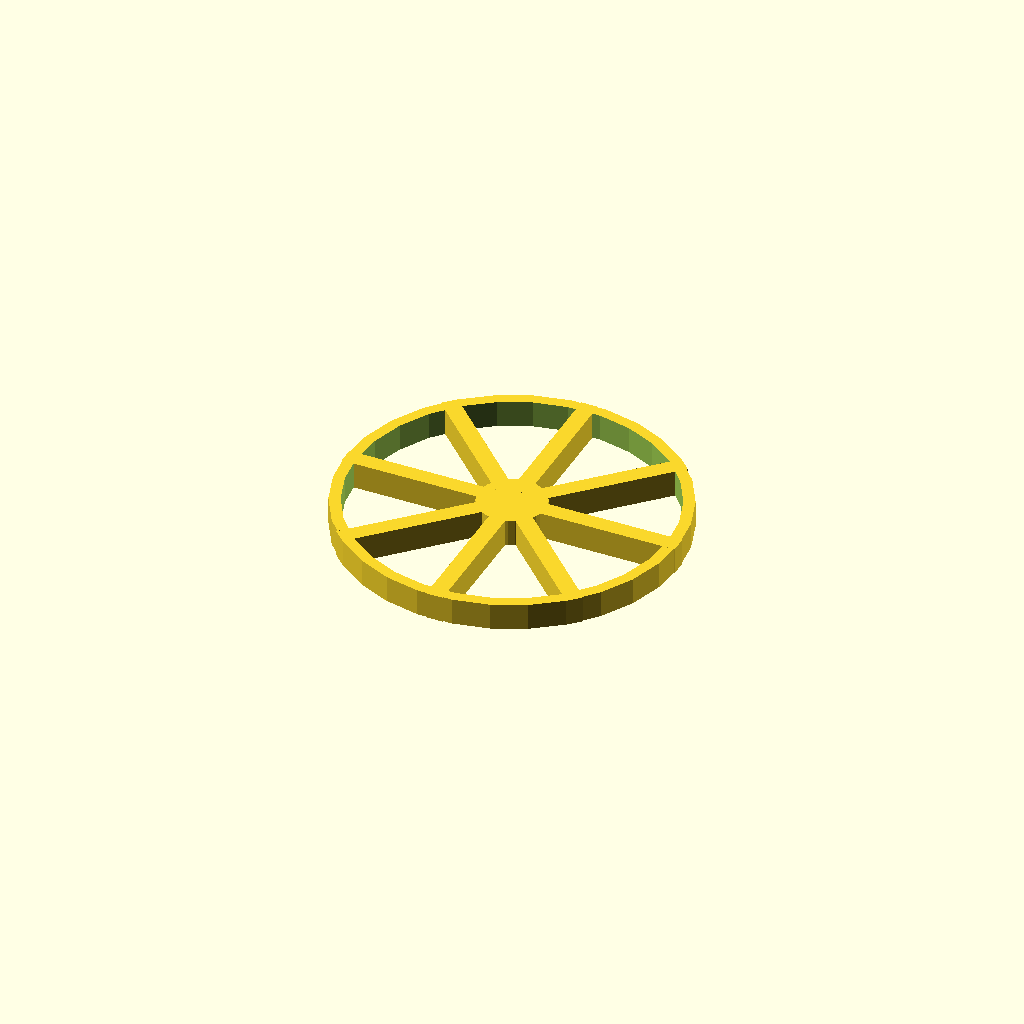
Cell 1: rendered with the file's own defaults.
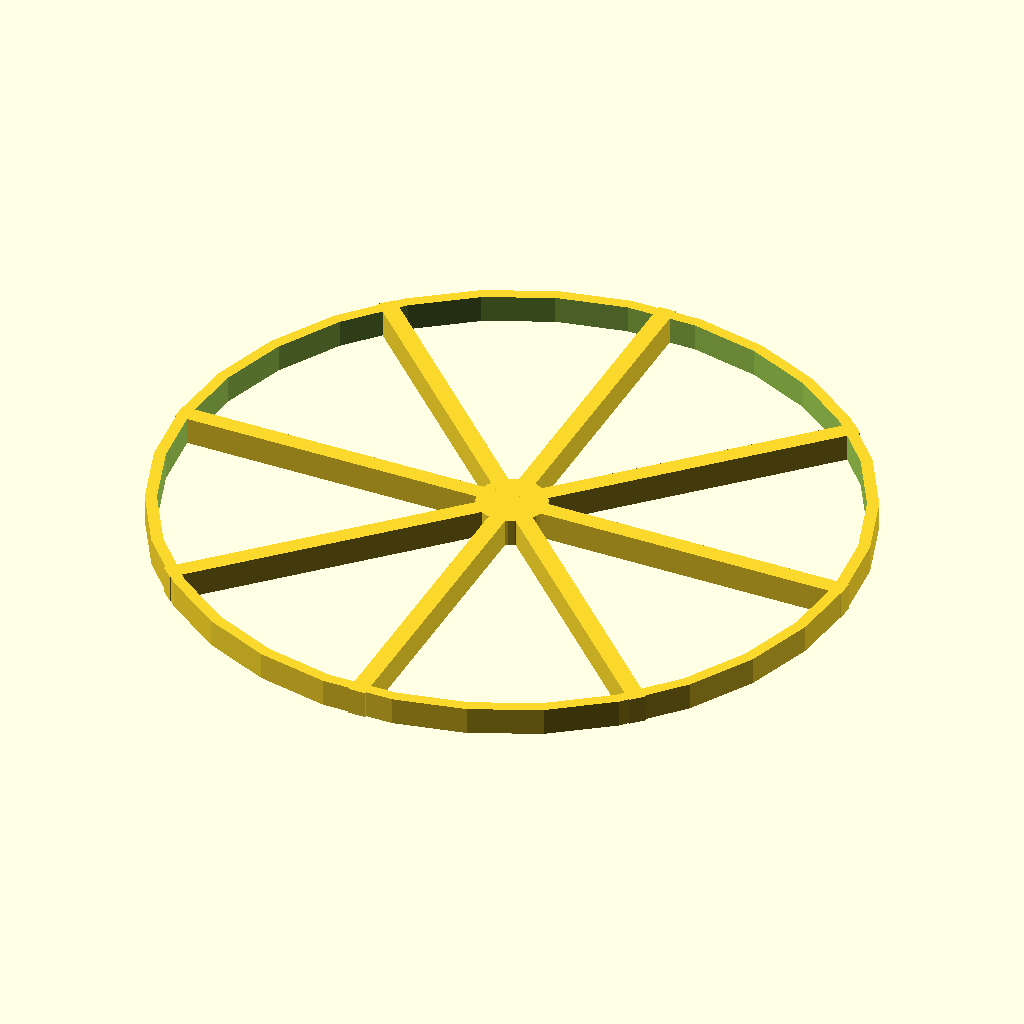
Cell 2: outer_diameter = 240 (everything else at default).
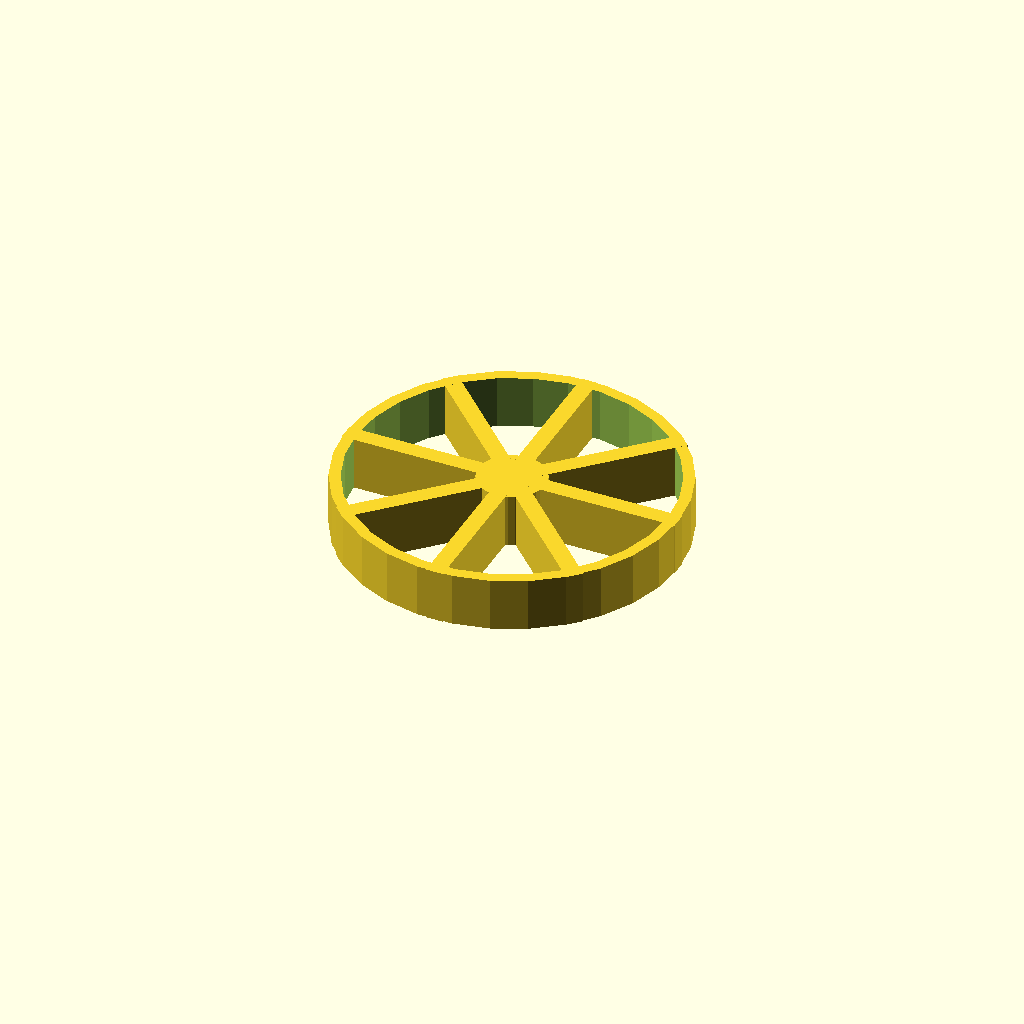
Cell 3 — wheel_thickness set to 19, the other parameters unchanged.
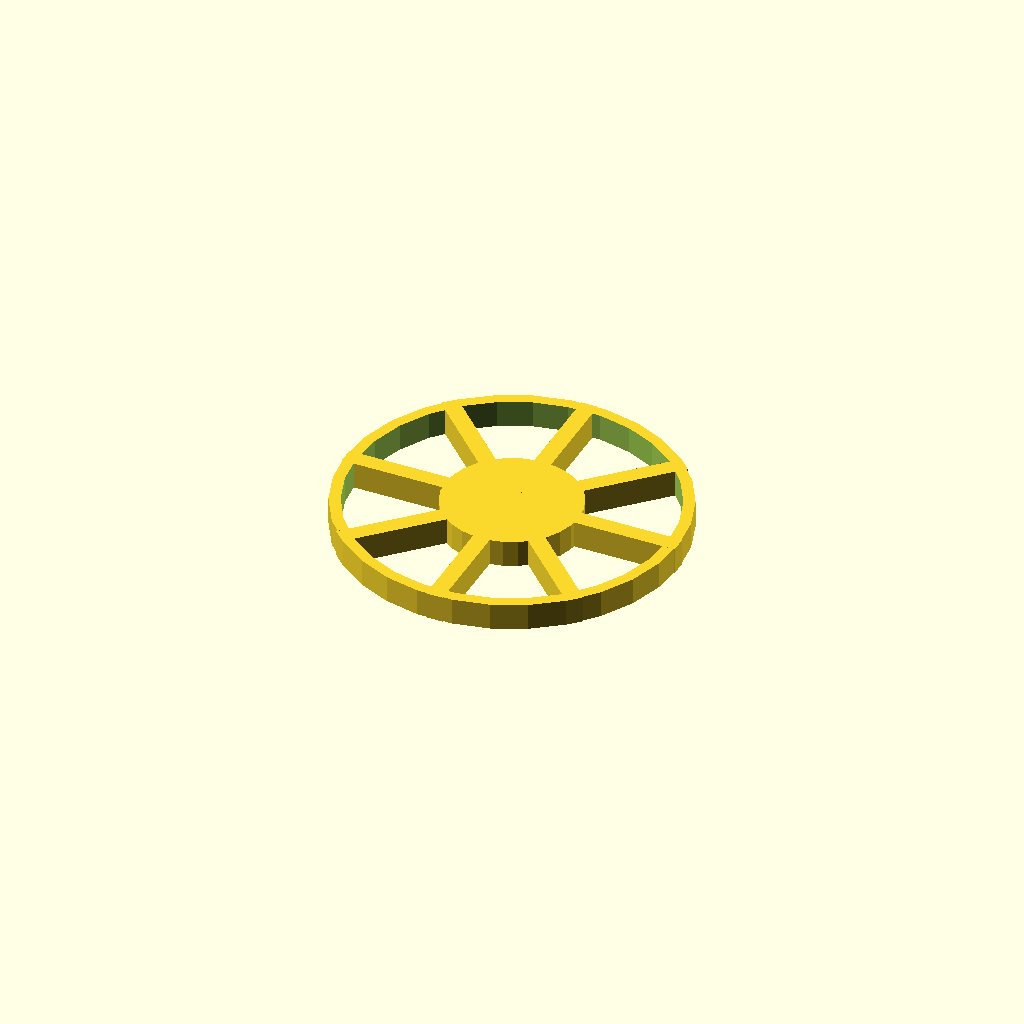
Cell 4 — hub_diameter set to 48, the other parameters unchanged.
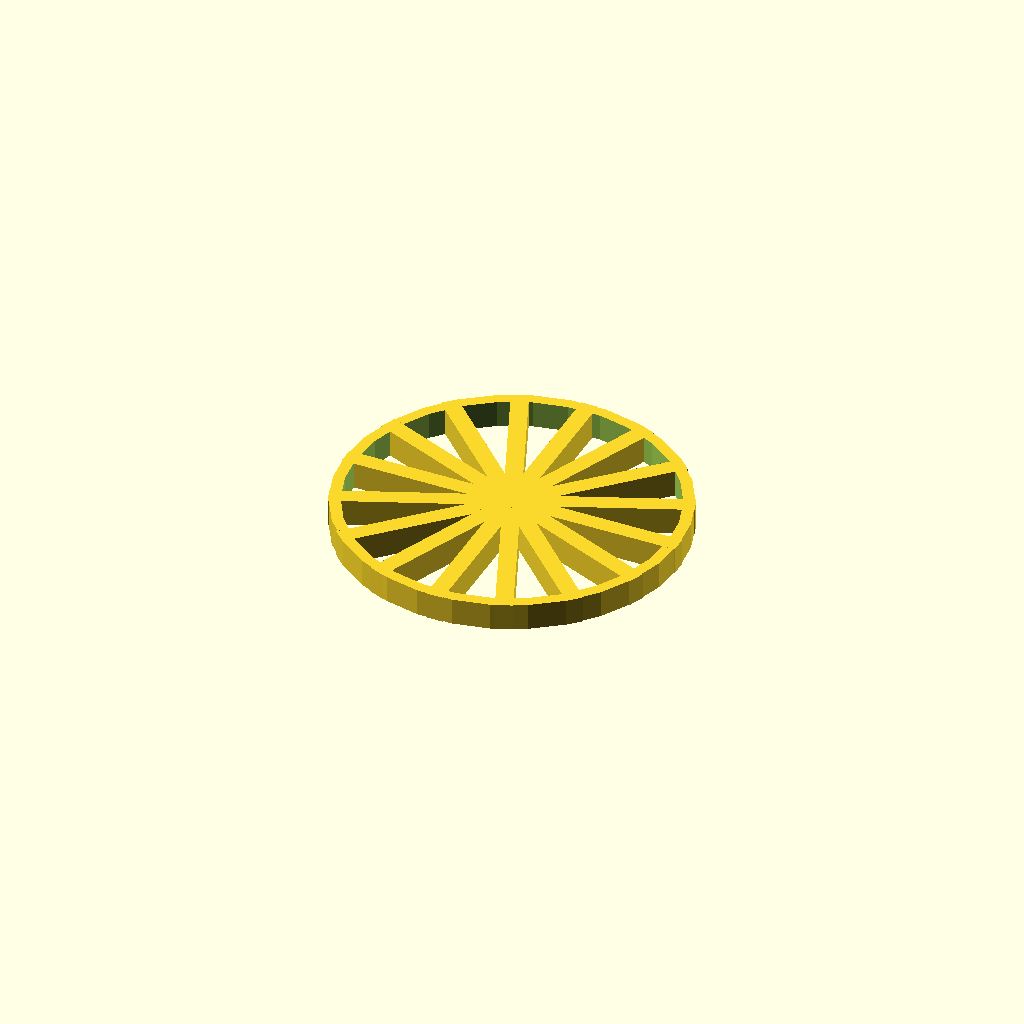
Cell 5: spoke_count = 16 (everything else at default).
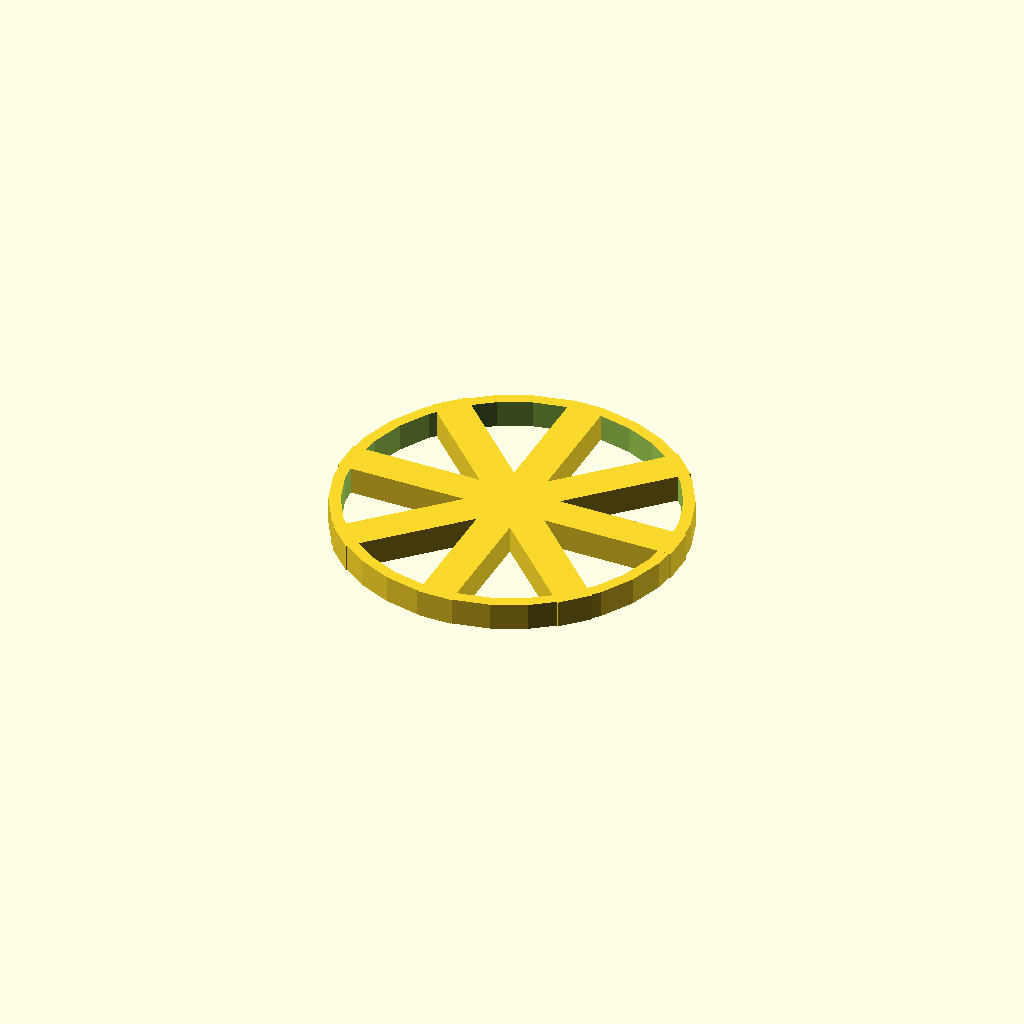
Cell 6: spoke_width = 12 (everything else at default).
All cells are drawn from one camera (rotation 55°, 0°, 25°, orthographic, colour scheme Cornfield), so only the parameter changes between them.
Source of the model, docs/brep/bench-eval/followup/runs/wheel/openscad/trial-01/model.scad:
/* doodle-meta {"version":1,"parameters":{"outer_diameter":{"label":"Outer Diameter","description":"Diameter of the wheel rim","unit":"mm","feature":"rim"},"wheel_thickness":{"label":"Wheel Thickness","description":"Width of the wheel along the axle axis","unit":"mm","feature":"body"},"hub_diameter":{"label":"Hub Diameter","description":"Diameter of the central hub","unit":"mm","feature":"hub"},"spoke_count":{"label":"Spoke Count","description":"Number of radial spokes","unit":"count","feature":"spokes"},"spoke_width":{"label":"Spoke Width","description":"Width of each spoke","unit":"mm","feature":"spokes"}},"features":{"rim":{"kind":"dimension","axis":"x","label":"Outer Diameter"},"body":{"kind":"dimension","axis":"y","label":"Wheel Thickness"},"hub":{"kind":"region","label":"Hub","min":[0,0,0],"max":[{"parameter":"hub_diameter","scale":0.5},{"parameter":"wheel_thickness","scale":0.5},{"parameter":"wheel_thickness","scale":0.5}]},"spokes":{"kind":"region","label":"Spokes","min":[{"parameter":"hub_diameter","scale":0.5},{"parameter":"wheel_thickness","scale":0.5},{"parameter":"wheel_thickness","scale":0.5}],[{"parameter":"outer_diameter","scale":0.5},{"parameter":"wheel_thickness","scale":0.5},{"parameter":"wheel_thickness","scale":0.5}]}}} */

// Parameters
outer_diameter = 120.0;
wheel_thickness = 9.5;
hub_diameter = 24.0;
spoke_count = 8;
spoke_width = 6.0;

// Derived dimensions
outer_radius = outer_diameter / 2.0;
hub_radius = hub_diameter / 2.0;
rim_inner_radius = outer_radius - 4.0;
spoke_length = outer_radius; // Extend to outer radius to ensure overlap with rim

// Modules
module wheel_body() {
    // Rim: Outer cylinder minus inner cylinder
    difference() {
        cylinder(h = wheel_thickness, r = outer_radius, center = true);
        cylinder(h = wheel_thickness + 0.1, r = rim_inner_radius, center = true);
    }
    
    // Hub: Central cylinder
    cylinder(h = wheel_thickness, r = hub_radius, center = true);
    
    // Spokes: Array of rectangular bars
    for (i = [0 : spoke_count - 1]) {
        rotate([0, 0, i * (360.0 / spoke_count)]) {
            // Translate so the spoke starts at the hub center and extends to the rim
            // The cube is centered at [spoke_length/2, 0, 0] relative to the rotation
            // This ensures it spans from 0 to spoke_length (which is outer_radius)
            translate([spoke_length / 2.0, 0, 0]) {
                cube([spoke_length, spoke_width, wheel_thickness], center = true);
            }
        }
    }
}

// Main Design
// Translate up so the bottom of the wheel sits on Z=0
translate([0, 0, wheel_thickness / 2.0]) {
    wheel_body();
}
Customizer parameters (derived from the source; name, type, default, range or options):
outer_diameter: number, default 120
wheel_thickness: number, default 9.5
hub_diameter: number, default 24
spoke_count: number, default 8
spoke_width: number, default 6
